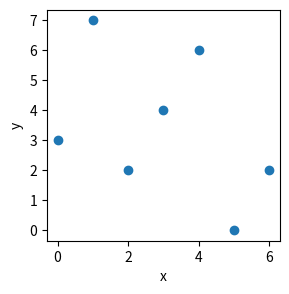

The matplotlib source for this figure:
%matplotlib inline

import matplotlib.pyplot as plt

# Initialize a figure and axes object
fig, ax = plt.subplots(figsize=(3,3))

# Data
x = [0, 1, 2, 3, 4, 5, 6]
y = [3, 7, 2, 4, 6, 0, 2]

# Add data a scatter points onto axes
ax.scatter(x, y)

# Name axes
ax.set_xlabel('x')
ax.set_ylabel('y')

# Show figure.
fig.show()